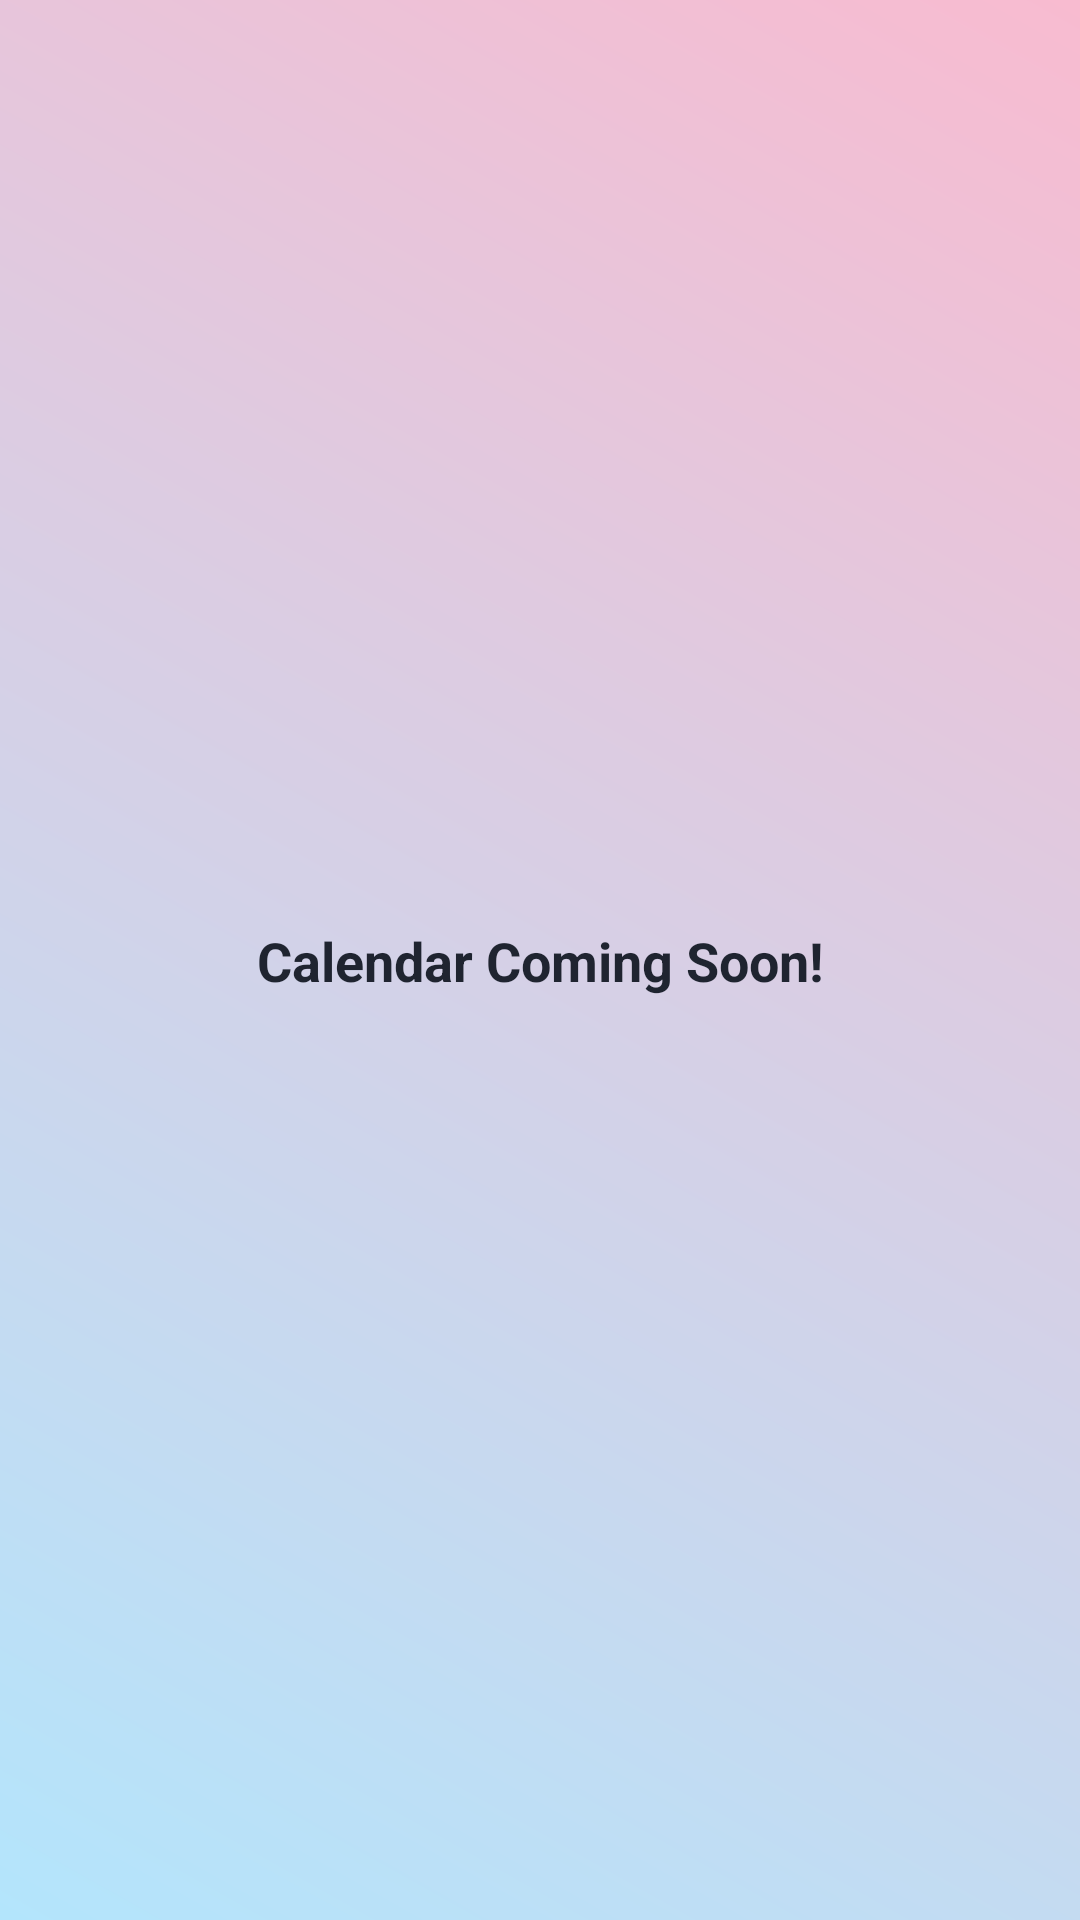

Layout XML and referenced resources for this Android screen:
<!-- AndroidManifest.xml: application theme Theme.Complete -->
<!-- res/layout/fragment_placeholder_calendar.xml -->
<?xml version="1.0" encoding="utf-8"?>
<androidx.constraintlayout.widget.ConstraintLayout
    xmlns:android="http://schemas.android.com/apk/res/android"
    xmlns:app="http://schemas.android.com/apk/res-auto"
    android:layout_width="match_parent"
    android:layout_height="match_parent"
    android:background="@drawable/bg_pastel_gradient">

    <TextView
        android:layout_width="wrap_content"
        android:layout_height="wrap_content"
        android:text="Calendar Coming Soon!"
        android:textSize="18sp"
        android:textStyle="bold"
        android:textColor="@color/onSurface"
        app:layout_constraintTop_toTopOf="parent"
        app:layout_constraintBottom_toBottomOf="parent"
        app:layout_constraintStart_toStartOf="parent"
        app:layout_constraintEnd_toEndOf="parent"/>
</androidx.constraintlayout.widget.ConstraintLayout>
<!-- resources referenced by this layout -->
<resources>
  <color name="onSurface">#FF1F2430</color>
  <!-- drawable bg_pastel_gradient (drawable) -->
  <?xml version="1.0" encoding="utf-8"?>
  <shape xmlns:android="http://schemas.android.com/apk/res/android"
      android:shape="rectangle">
      
      <gradient
          android:type="linear"
          android:angle="225"
          android:startColor="@color/pastel_pink"
          android:endColor="@color/pastel_blue" />
  </shape>
  <style name="Theme.Complete" parent="Theme.Material3.Light.NoActionBar">
          <item name="colorPrimary">@color/primary</item>
          <item name="colorOnPrimary">@color/onPrimary</item>
          <item name="colorSecondary">@color/secondary</item>
          <item name="colorOnSecondary">@color/onSecondary</item>
          <item name="colorSurface">@color/surface</item>
          <item name="colorOnSurface">@color/onSurface</item>
          <item name="colorSurfaceVariant">@color/surfaceVariant</item>
  
          <item name="android:statusBarColor">@android:color/transparent</item>
          <item name="android:navigationBarColor">@android:color/transparent</item>
          <item name="android:windowLightStatusBar">true</item>
  
          <item name="materialButtonStyle">@style/Btn.Primary</item>
          <item name="textInputStyle">@style/Input.Outlined</item>
      </style>
  <color name="pastel_pink">#F8BBD0</color>
  <color name="pastel_blue">#B3E5FC</color>
  <color name="primary">#F48FB1</color>
  <color name="onPrimary">#FFFFFFFF</color>
  <color name="secondary">#81D4FA</color>
  <color name="onSecondary">#FF003247</color>
  <color name="surface">#FFFFFFFF</color>
  <color name="surfaceVariant">#80FFFFFF</color>
  <style name="Btn.Primary" parent="Widget.Material3.Button">
          <item name="backgroundTint">@color/primary</item>
          <item name="android:textColor">@color/onPrimary</item>
          <item name="cornerRadius">24dp</item>
      </style>
  <style name="Input.Outlined" parent="Widget.Material3.TextInputLayout.OutlinedBox">
          <item name="boxStrokeColor">@color/primary</item>
          <item name="boxStrokeWidth">1dp</item>
          <item name="boxStrokeWidthFocused">2dp</item>
          <item name="hintTextColor">@color/hintText</item>
      </style>
  <color name="hintText">#99000000</color>
</resources>
